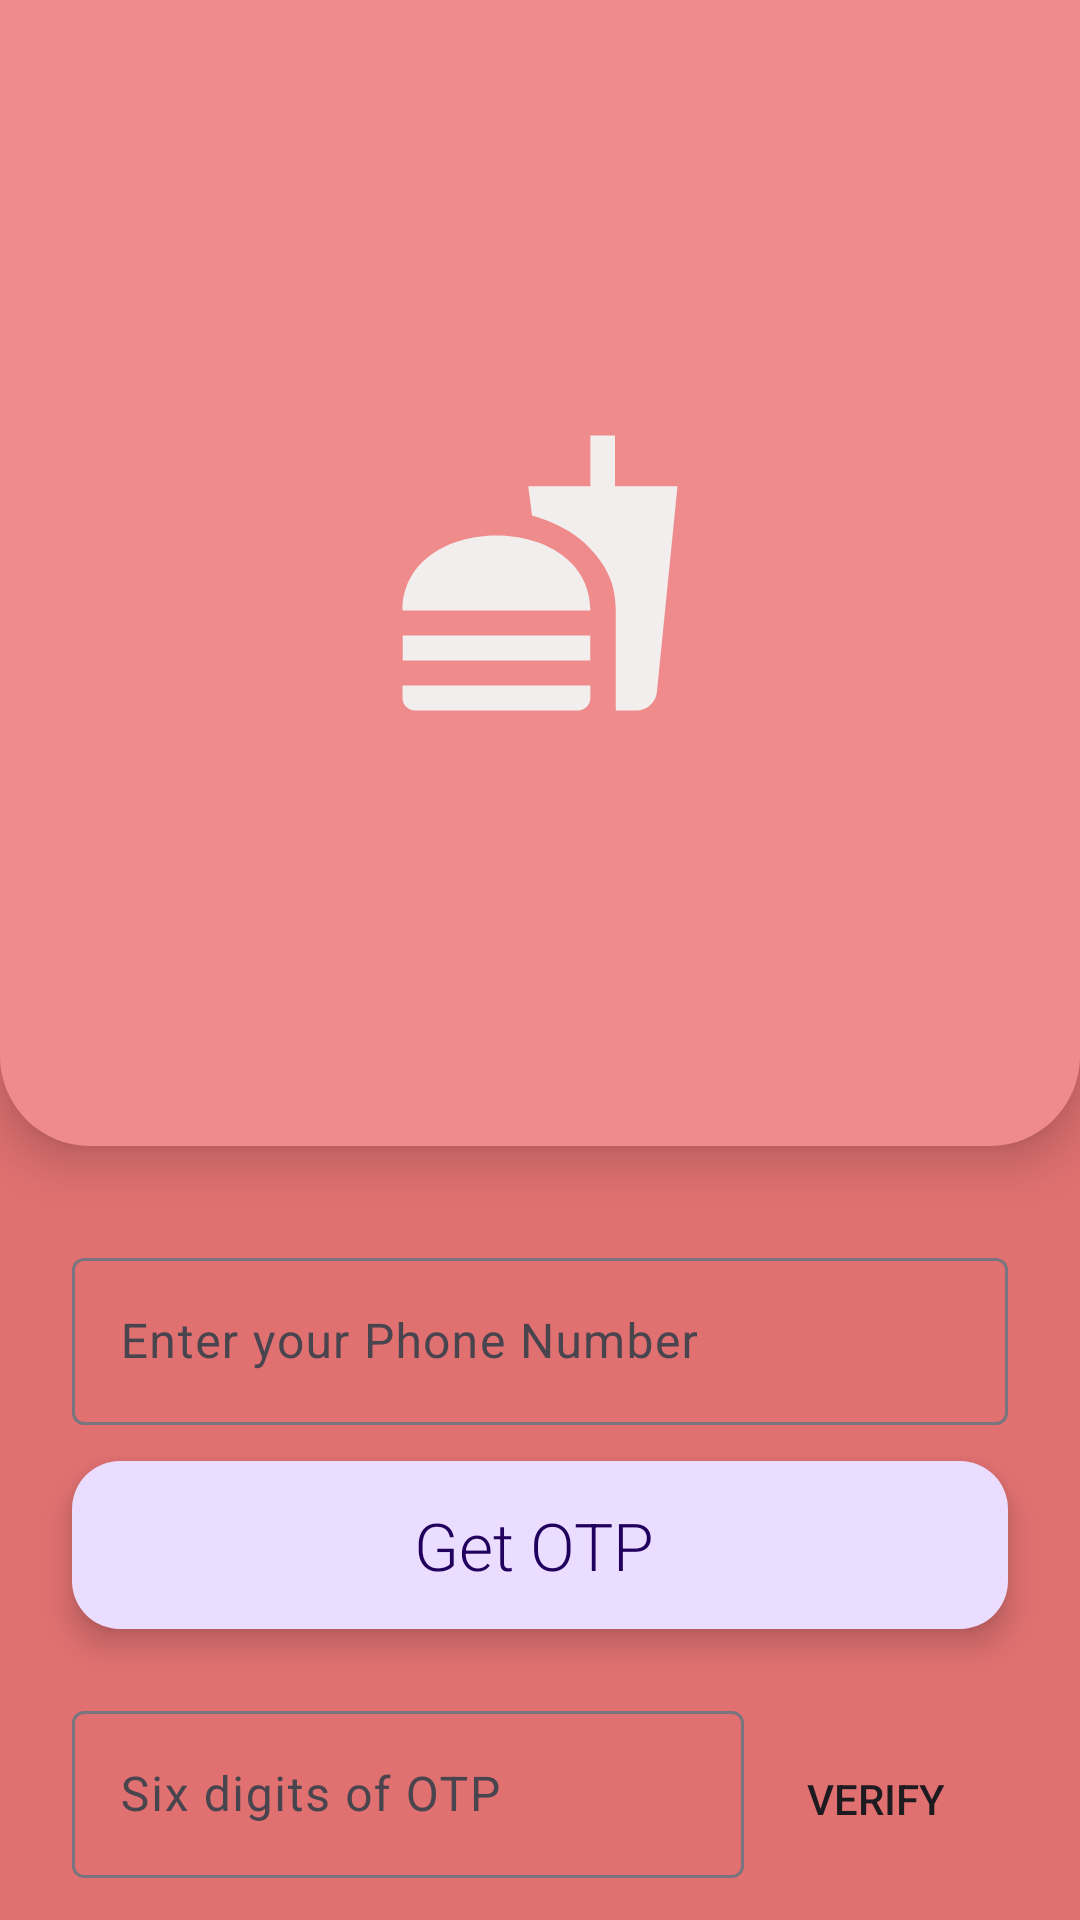

Layout XML and referenced resources for this Android screen:
<!-- AndroidManifest.xml: application theme Theme.PaperMenu -->
<!-- res/layout/fragment_phone.xml -->
<?xml version="1.0" encoding="utf-8"?>
<androidx.constraintlayout.widget.ConstraintLayout xmlns:android="http://schemas.android.com/apk/res/android"
    xmlns:app="http://schemas.android.com/apk/res-auto"
    xmlns:tools="http://schemas.android.com/tools"
    android:id="@+id/frameLayout6"
    android:layout_width="match_parent"
    android:layout_height="match_parent"
    android:background="#E17171"
    tools:context=".ui.auth.PhoneFragment">

    <View
        android:id="@+id/rectangle_3"
        android:layout_width="0dp"
        android:layout_height="382dp"
        android:layout_alignParentLeft="true"
        android:layout_alignParentTop="true"
        android:background="@drawable/rectangle_3"
        android:elevation="10dp"
        app:layout_constraintEnd_toEndOf="parent"
        app:layout_constraintHorizontal_bias="1.0"
        app:layout_constraintStart_toStartOf="parent"
        app:layout_constraintTop_toTopOf="parent" />

    <com.google.android.material.floatingactionbutton.ExtendedFloatingActionButton
        android:id="@+id/extendedFloatingActionButton"
        android:layout_width="0dp"
        android:layout_height="wrap_content"
        android:layout_marginStart="24dp"
        android:layout_marginTop="12dp"
        android:layout_marginEnd="24dp"
        android:elevation="18dp"
        android:fontFamily="sans-serif-light"
        android:text="Get OTP"
        android:textAppearance="@style/TextAppearance.AppCompat.Large"
        app:layout_constraintEnd_toEndOf="@+id/rectangle_3"
        app:layout_constraintHorizontal_bias="0.0"
        app:layout_constraintStart_toStartOf="@+id/rectangle_3"
        app:layout_constraintTop_toBottomOf="@+id/textInputLayout" />

    <com.google.android.material.textfield.TextInputLayout
        android:id="@+id/textInputLayout"
        android:layout_width="0dp"
        android:layout_height="wrap_content"
        android:layout_marginStart="24dp"
        android:layout_marginTop="32dp"
        android:layout_marginEnd="24dp"
        app:layout_constraintEnd_toEndOf="@+id/rectangle_3"
        app:layout_constraintStart_toStartOf="@+id/rectangle_3"
        app:layout_constraintTop_toBottomOf="@+id/rectangle_3">

        <com.google.android.material.textfield.TextInputEditText
            android:id="@+id/phoneNumber"
            android:layout_width="match_parent"
            android:layout_height="wrap_content"
            android:hint="Enter your Phone Number"
            android:inputType="phone"
            android:textColorHint="#1B1A1A" />

    </com.google.android.material.textfield.TextInputLayout>

    <ImageView
        android:id="@+id/imageView4"
        android:layout_width="wrap_content"
        android:layout_height="wrap_content"
        android:elevation="30dp"
        android:src="@drawable/logo"
        app:layout_constraintBottom_toBottomOf="@+id/rectangle_3"
        app:layout_constraintEnd_toEndOf="parent"
        app:layout_constraintStart_toStartOf="parent"
        app:layout_constraintTop_toTopOf="@+id/rectangle_3" />

    <Button
        android:id="@+id/btnVerify"
        style="@style/Widget.AppCompat.Button.Borderless"
        android:layout_width="wrap_content"
        android:layout_height="0dp"
        android:layout_marginTop="8dp"
        android:text="Verify"
        app:layout_constraintBottom_toBottomOf="@+id/textInputLayout2"
        app:layout_constraintEnd_toEndOf="@+id/extendedFloatingActionButton"
        app:layout_constraintTop_toTopOf="@+id/textInputLayout2" />

    <com.google.android.material.textfield.TextInputLayout
        android:id="@+id/textInputLayout2"
        android:layout_width="0dp"
        android:layout_height="wrap_content"
        android:layout_marginTop="22dp"
        app:layout_constraintEnd_toStartOf="@+id/btnVerify"
        app:layout_constraintStart_toStartOf="@+id/extendedFloatingActionButton"
        app:layout_constraintTop_toBottomOf="@+id/extendedFloatingActionButton">

        <com.google.android.material.textfield.TextInputEditText
            android:id="@+id/editOTP"
            android:layout_width="match_parent"
            android:layout_height="wrap_content"
            android:hint="Six digits of OTP" />
    </com.google.android.material.textfield.TextInputLayout>

</androidx.constraintlayout.widget.ConstraintLayout>
<!-- resources referenced by this layout -->
<resources>
  <!-- drawable logo (drawable) -->
  <vector android:autoMirrored="true" android:height="100dp"
      android:tint="#F3EEEE" android:viewportHeight="24"
      android:viewportWidth="24" android:width="100dp" xmlns:android="http://schemas.android.com/apk/res/android">
      <path android:fillColor="@android:color/white" android:pathData="M18.06,22.99h1.66c0.84,0 1.53,-0.64 1.63,-1.46L23,5.05h-5L18,1h-1.97v4.05h-4.97l0.3,2.34c1.71,0.47 3.31,1.32 4.27,2.26 1.44,1.42 2.43,2.89 2.43,5.29v8.05zM1,21.99L1,21h15.03v0.99c0,0.55 -0.45,1 -1.01,1L2.01,22.99c-0.56,0 -1.01,-0.45 -1.01,-1zM16.03,14.99c0,-8 -15.03,-8 -15.03,0h15.03zM1.02,17h15v2h-15z"/>
  </vector>
  <!-- drawable rectangle_3 (drawable) -->
  <?xml version="1.0" encoding="utf-8"?>
  <selector xmlns:android="http://schemas.android.com/apk/res/android">
      <item>
          <shape android:shape="rectangle">
              <corners android:bottomLeftRadius="30dp" android:bottomRightRadius="30dp" />
              <solid android:color="#EF8B8B" />
          </shape>
      </item>
  </selector>
  <style name="Theme.PaperMenu" parent="Theme.Material3.DayNight.NoActionBar">
          
          <item name="colorPrimary">@color/purple_500</item>
          <item name="colorPrimaryVariant">@color/purple_700</item>
          <item name="colorOnPrimary">@color/white</item>
          
          <item name="colorSecondary">@color/teal_200</item>
          <item name="colorSecondaryVariant">@color/teal_700</item>
          <item name="colorOnSecondary">@color/black</item>
          
          <item name="android:statusBarColor" tools:targetApi="l">?attr/colorPrimaryVariant</item>
          
      </style>
  <!-- not gathered from this repository: default colours our renderer supplied (Android Studio template values) -->
  <color name="purple_500">#FF6200EE</color>
  <color name="purple_700">#FF3700B3</color>
  <color name="teal_200">#FF03DAC5</color>
  <color name="teal_700">#FF018786</color>
  <color name="black">#FF000000</color>
  <color name="white">#FFFFFFFF</color>
</resources>
